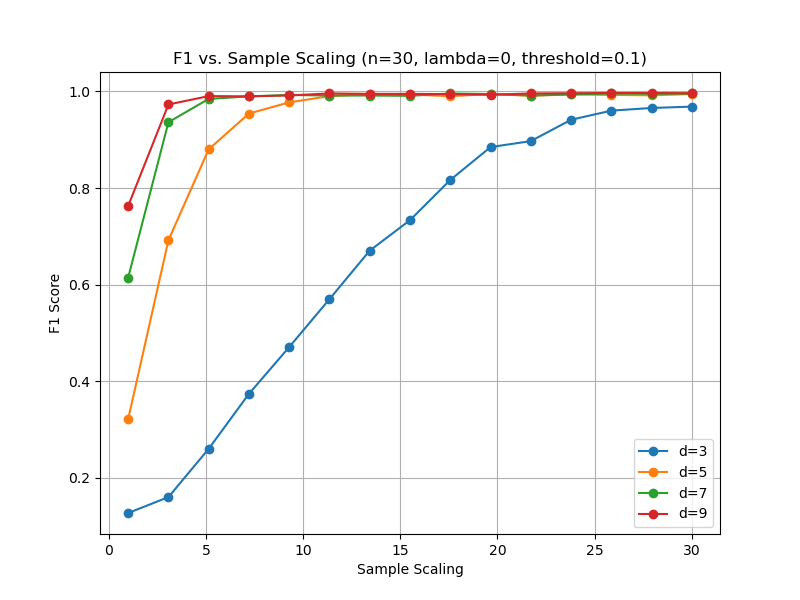

The data file committed next to this chart (first rows):
sample_scaling, F1, d
1.0, 0.1271, 3
3.071, 0.16, 3
5.143, 0.2601, 3
7.214, 0.3739, 3
9.286, 0.4707, 3
11.36, 0.57, 3
13.43, 0.6704, 3
15.5, 0.7334, 3
17.57, 0.8167, 3
19.64, 0.8848, 3
21.71, 0.8972, 3
23.79, 0.9414, 3
25.86, 0.9603, 3
27.93, 0.9658, 3
30.0, 0.9686, 3
1.0, 0.3216, 5
3.071, 0.6919, 5
5.143, 0.8802, 5
7.214, 0.9542, 5
9.286, 0.9774, 5
11.36, 0.9903, 5
13.43, 0.9947, 5
15.5, 0.9938, 5
17.57, 0.9902, 5
19.64, 0.9947, 5
21.71, 0.9912, 5
23.79, 0.9938, 5
25.86, 0.9929, 5
27.93, 0.992, 5
30.0, 0.9947, 5
1.0, 0.6146, 7
3.071, 0.9364, 7
5.143, 0.9846, 7
7.214, 0.9898, 7
9.286, 0.9928, 7
11.36, 0.9915, 7
13.43, 0.9916, 7
15.5, 0.991, 7
17.57, 0.9958, 7
19.64, 0.9946, 7
21.71, 0.9916, 7
23.79, 0.994, 7
25.86, 0.9958, 7
27.93, 0.9952, 7
30.0, 0.9958, 7
1.0, 0.7629, 9
3.071, 0.973, 9
5.143, 0.9904, 9
7.214, 0.9899, 9
9.286, 0.9917, 9
11.36, 0.9959, 9
13.43, 0.995, 9
15.5, 0.995, 9
17.57, 0.9945, 9
19.64, 0.9931, 9
21.71, 0.9959, 9
23.79, 0.9963, 9
25.86, 0.9968, 9
27.93, 0.9968, 9
30.0, 0.9963, 9
